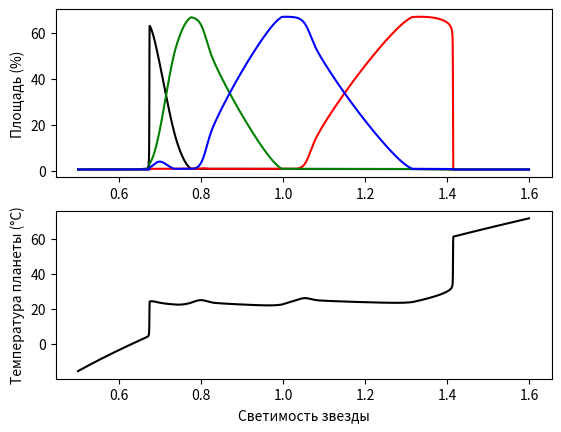

This figure's Python source:
import numpy as np
import matplotlib.pyplot as plt

temp_min = 278.15
temp_max = 313.15
temp_opt = 295.65

albedo_barren = 0.5
albedo_white = 0.75
albedo_black = 0.25
albedo_3 = 0.4
albedo_4 = 0.6

area_white = 0.01
area_black = 0.01
area_3 = 0.01
area_4 = 0.01
death_rate = 0.3
S = 1000
sigma = 5.67032e-8
insul = 0.12

if __name__ == '__main__':

    luminosity = np.arange(0.5, 1.6, 0.0001)
    area_black_a = np.zeros_like(luminosity)
    area_white_a = np.zeros_like(luminosity)
    area_3_a = np.zeros_like(luminosity)
    area_4_a = np.zeros_like(luminosity)
    temp_planet_a = np.zeros_like(luminosity)
    
    for j, lum in enumerate(luminosity):

        if area_black < 0.01:
            area_black = 0.01
        if area_white < 0.01:
            area_white = 0.01
        if area_3 < 0.01:
            area_3 = 0.01
        if area_4 < 0.01:
            area_4 = 0.01
        area_barren = 1 - (area_black + area_white + area_3 + area_4)

        albedo_planet = (area_black * albedo_black + 
                         area_white * albedo_white + 
                         area_3 * albedo_3 + 
                         area_4 * albedo_4 + 
                         area_barren * albedo_barren)
        temp_planet = (lum*S*(1-albedo_planet)/sigma)**(0.25)
        temp_black = (insul*lum*S/sigma*(albedo_planet-albedo_black) + temp_planet**4)**(0.25)
        temp_white = (insul*lum*S/sigma*(albedo_planet-albedo_white) + temp_planet**4)**(0.25)
        temp_3 = (insul*lum*S/sigma*(albedo_planet-albedo_3) + temp_planet**4)**(0.25)
        temp_4 = (insul*lum*S/sigma*(albedo_planet-albedo_4) + temp_planet**4)**(0.25)

        if (temp_black >= temp_min and temp_black <= temp_max):
           birth_black = 1 - 0.003265*(temp_opt-temp_black)**2
        else:
            birth_black = 0
        if (temp_white >= temp_min and temp_white <= temp_max):
            birth_white = 1 - 0.003265*(temp_opt-temp_white)**2
        else:
            birth_white = 0
        if (temp_3 >= temp_min and temp_3 <= temp_max):
            birth_3 = 1 - 0.003265*(temp_opt-temp_3)**2
        else:
            birth_3 = 0
        if (temp_4 >= temp_min and temp_4 <= temp_max):
            birth_4 = 1 - 0.003265*(temp_opt-temp_4)**2
        else:
            birth_4 = 0

        area_black += area_black*(birth_black*area_barren-death_rate)
        area_white += area_white*(birth_white*area_barren-death_rate)
        area_3 += area_3*(birth_3*area_barren-death_rate)
        area_4 += area_4*(birth_4*area_barren-death_rate)

        area_black_a[j] = area_black
        area_white_a[j] = area_white
        area_3_a[j] = area_3
        area_4_a[j] = area_4
        temp_planet_a[j] = temp_planet

    fig, ax = plt.subplots(2, 1)
    ax[0].plot(luminosity, 100*area_black_a, color='black')
    ax[0].plot(luminosity, 100*area_white_a, color='red')
    ax[0].plot(luminosity, 100*area_3_a, color='green')
    ax[0].plot(luminosity, 100*area_4_a, color='blue')
    ax[0].set_ylabel('Площадь (%)')

    ax[1].plot(luminosity, temp_planet_a-273.15, color='black')
    ax[1].set_xlabel('Светимость звезды')
    ax[1].set_ylabel('Температура планеты (°C)')
    plt.savefig('DW_44.png')
